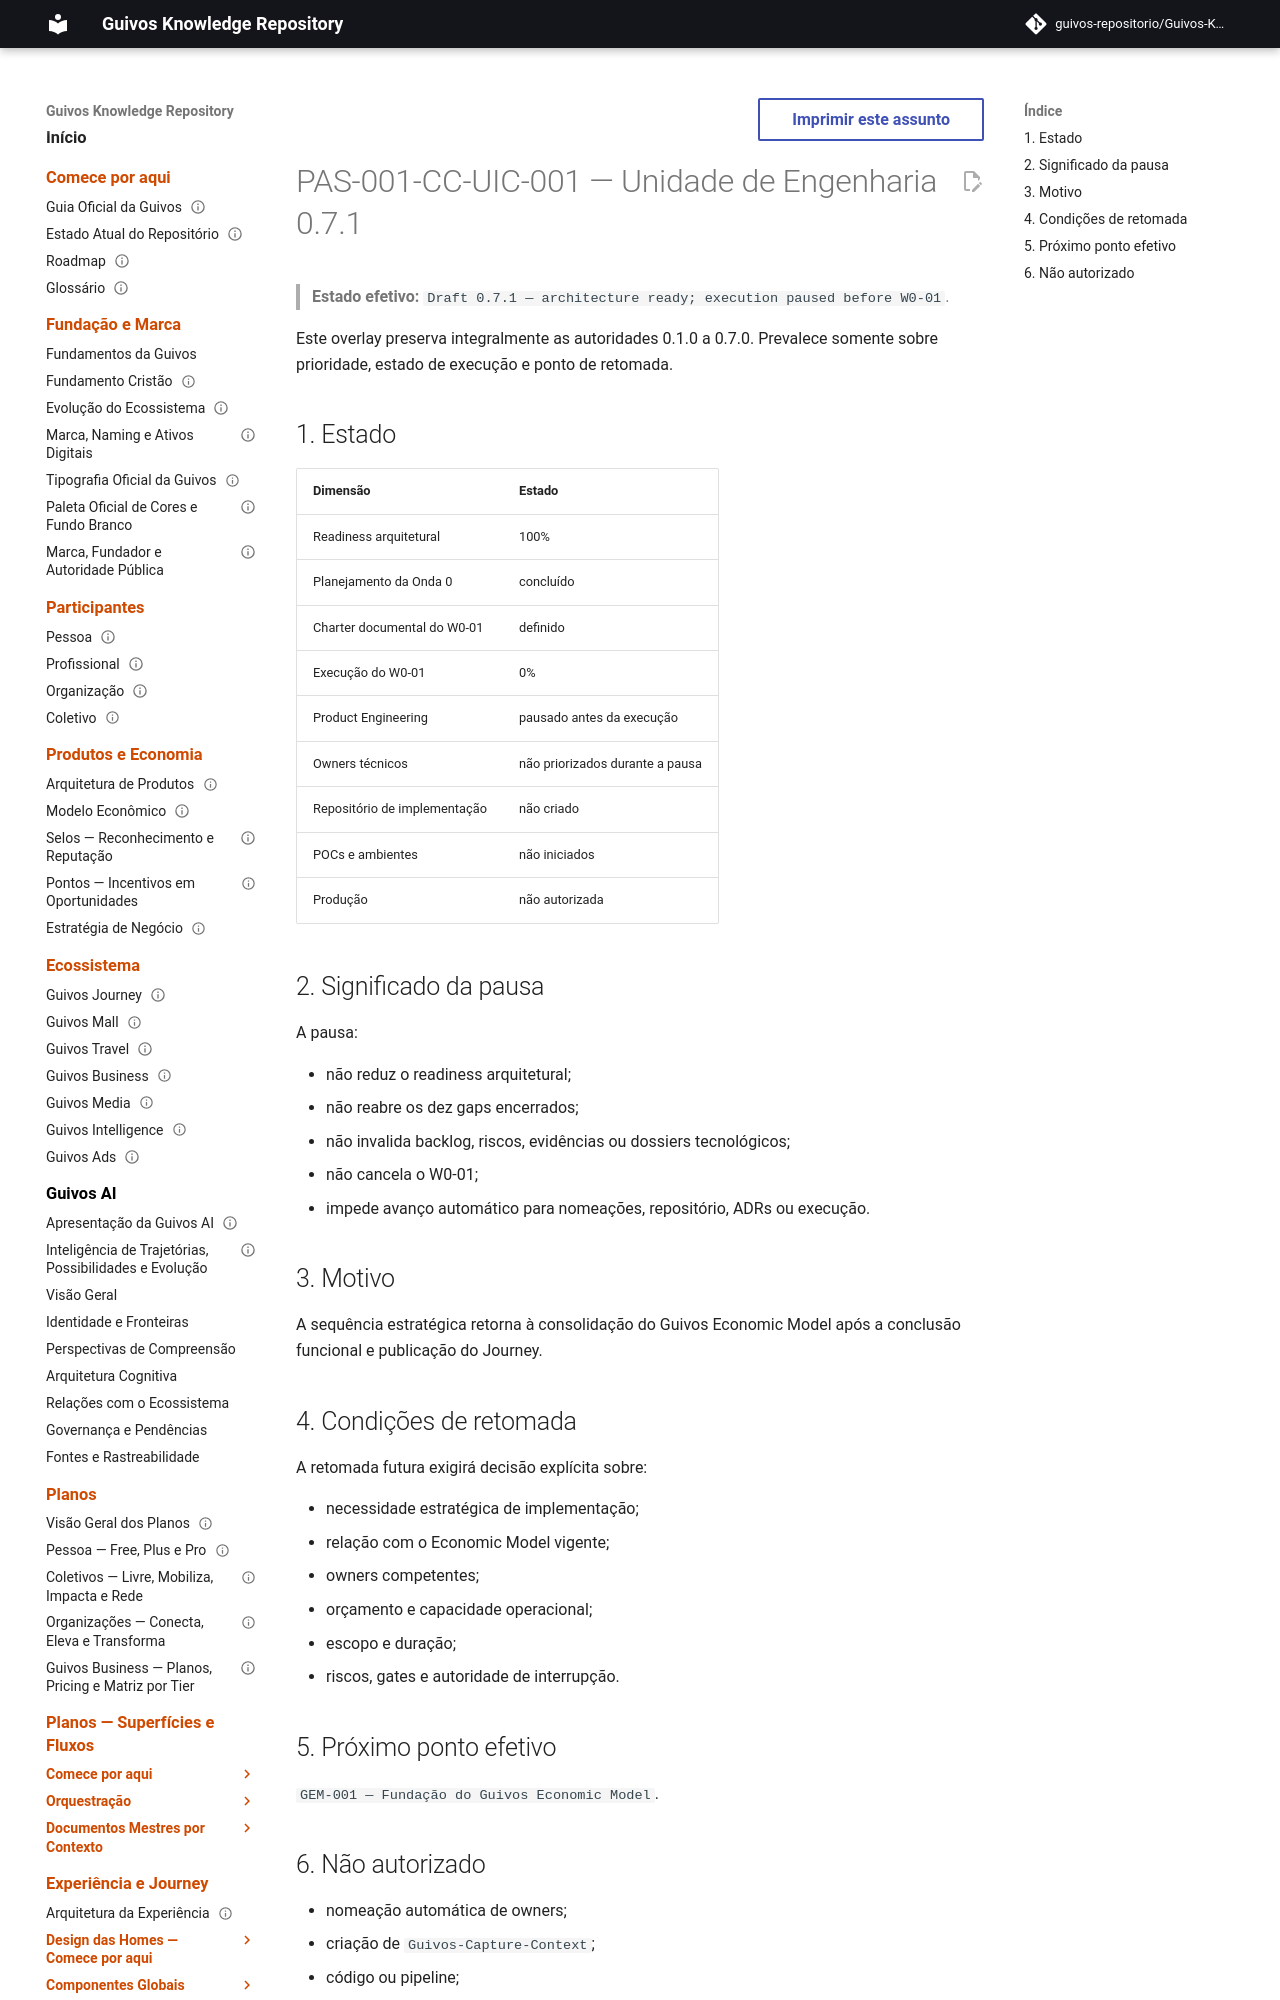

repository: guivos-repositorio/Guivos-Knowledge-Repository · page: product-architecture/pas-001-captura-de-contexto-engineering-unit-0.7.1/index.html · generator: mkdocs

---
id: PAS-001-CC-UIC-001-OVERLAY-0.7.1
title: Captura de Contexto — Unidade de Engenharia 0.7.1
status: draft
version: 0.7.1
owner: Guivos
last_updated: 2026-07-20
normative: true
parent: PAS-001-CC-UIC-001
supersedes_partial:
  - PAS-001-CC-UIC-001-OVERLAY-0.7.0
related:
  - GKR-STRATEGIC-RESEQUENCING-001
  - GEM-001
  - M6.0
---

# PAS-001-CC-UIC-001 — Unidade de Engenharia 0.7.1

> **Estado efetivo:** `Draft 0.7.1 — architecture ready; execution paused before W0-01`.

Este overlay preserva integralmente as autoridades 0.1.0 a 0.7.0. Prevalece somente sobre prioridade, estado de execução e ponto de retomada.
